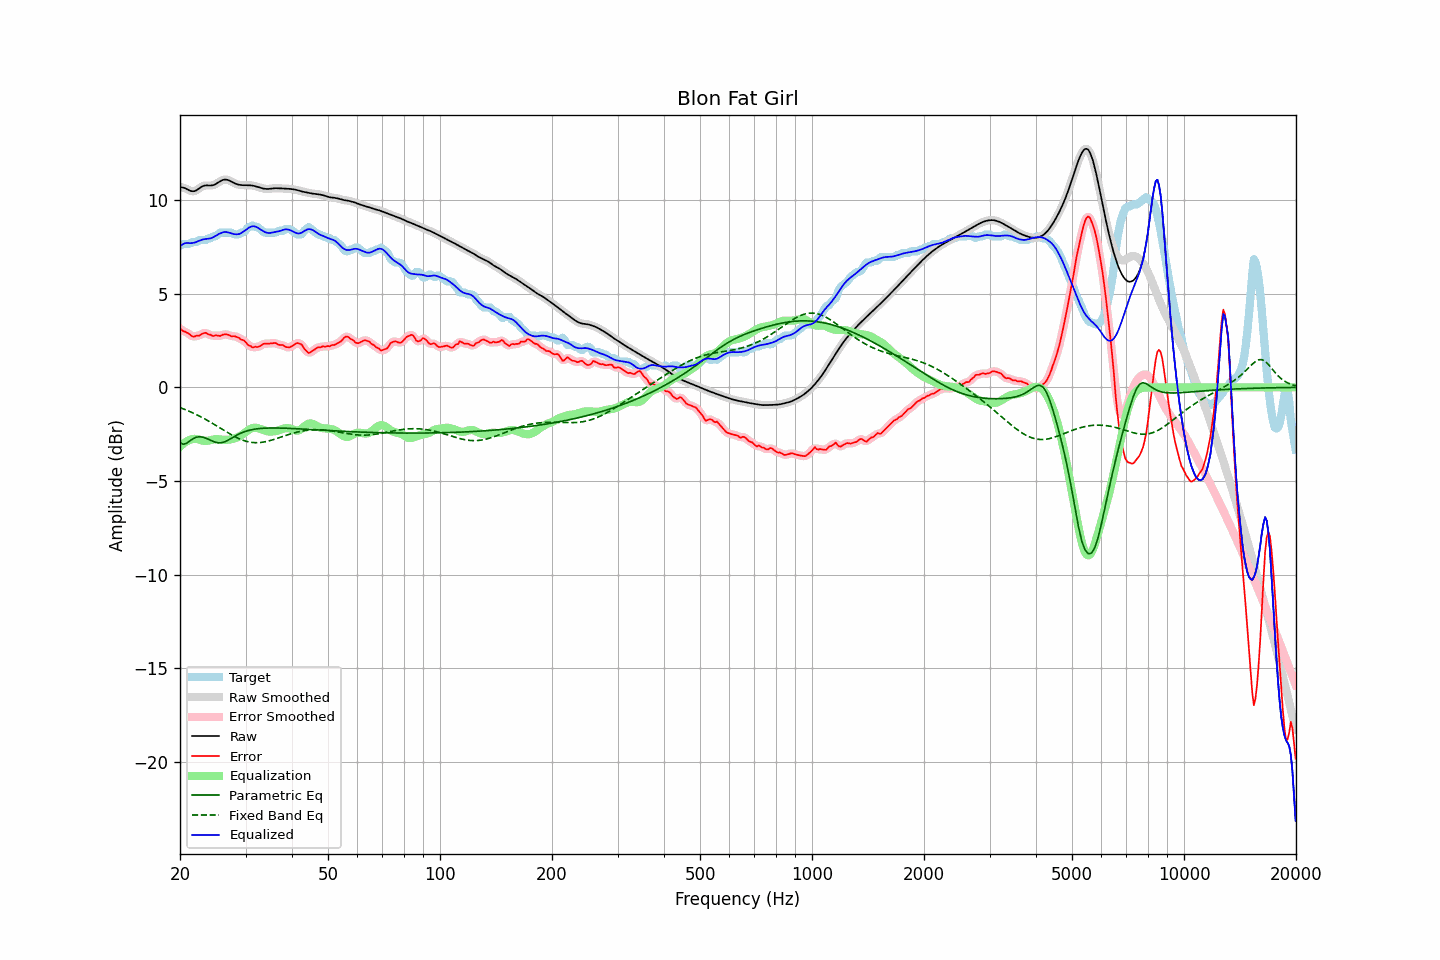

The data file committed next to this chart (first rows):
frequency, raw, error, smoothed, error_smoothed, equalization, parametric_eq, fixed_band_eq, equalized_raw, equalized_smoothed, target
20.00, 10.71, 3.14, 10.71, 3.13, -3.17, -2.96, -1.08, 7.54, 7.54, 7.57
20.20, 10.69, 3.07, 10.70, 3.08, -3.09, -3.00, -1.11, 7.60, 7.61, 7.62
20.40, 10.67, 3.00, 10.67, 3.02, -3.01, -3.04, -1.15, 7.66, 7.66, 7.67
20.61, 10.65, 2.98, 10.64, 2.97, -2.95, -3.02, -1.18, 7.70, 7.70, 7.67
20.81, 10.61, 2.94, 10.61, 2.94, -2.89, -2.99, -1.21, 7.71, 7.71, 7.67
21.02, 10.56, 2.89, 10.56, 2.89, -2.85, -2.93, -1.25, 7.71, 7.71, 7.67
21.23, 10.52, 2.84, 10.52, 2.83, -2.81, -2.87, -1.29, 7.71, 7.71, 7.68
21.44, 10.49, 2.76, 10.49, 2.77, -2.78, -2.81, -1.32, 7.71, 7.71, 7.73
21.66, 10.48, 2.71, 10.48, 2.73, -2.76, -2.75, -1.36, 7.72, 7.72, 7.77
21.87, 10.49, 2.72, 10.49, 2.72, -2.75, -2.71, -1.40, 7.74, 7.74, 7.77
22.09, 10.52, 2.75, 10.52, 2.74, -2.76, -2.67, -1.44, 7.77, 7.77, 7.77
22.31, 10.58, 2.77, 10.57, 2.76, -2.77, -2.65, -1.49, 7.80, 7.80, 7.81
22.54, 10.63, 2.76, 10.64, 2.79, -2.80, -2.64, -1.53, 7.84, 7.84, 7.87
22.76, 10.69, 2.82, 10.69, 2.82, -2.82, -2.65, -1.58, 7.87, 7.87, 7.87
22.99, 10.75, 2.88, 10.74, 2.87, -2.84, -2.66, -1.62, 7.90, 7.90, 7.87
23.22, 10.78, 2.91, 10.77, 2.90, -2.86, -2.68, -1.67, 7.92, 7.92, 7.87
23.45, 10.79, 2.92, 10.79, 2.90, -2.86, -2.71, -1.71, 7.93, 7.93, 7.87
23.69, 10.79, 2.86, 10.79, 2.87, -2.85, -2.75, -1.76, 7.94, 7.94, 7.93
23.92, 10.79, 2.82, 10.79, 2.83, -2.84, -2.79, -1.81, 7.95, 7.95, 7.97
24.16, 10.79, 2.82, 10.79, 2.79, -2.82, -2.83, -1.86, 7.97, 7.97, 7.97
24.40, 10.80, 2.76, 10.80, 2.77, -2.80, -2.87, -1.91, 8.00, 8.00, 8.04
24.65, 10.82, 2.75, 10.82, 2.77, -2.78, -2.90, -1.97, 8.04, 8.04, 8.07
24.89, 10.85, 2.78, 10.86, 2.76, -2.76, -2.93, -2.02, 8.09, 8.09, 8.07
25.14, 10.90, 2.77, 10.90, 2.76, -2.76, -2.95, -2.07, 8.14, 8.14, 8.13
25.39, 10.96, 2.76, 10.96, 2.76, -2.77, -2.97, -2.12, 8.19, 8.19, 8.20
25.65, 11.01, 2.74, 11.01, 2.76, -2.78, -2.96, -2.18, 8.23, 8.23, 8.27
25.91, 11.06, 2.79, 11.06, 2.79, -2.79, -2.95, -2.23, 8.27, 8.27, 8.27
26.16, 11.09, 2.82, 11.09, 2.81, -2.80, -2.93, -2.28, 8.29, 8.29, 8.27
26.43, 11.11, 2.84, 11.10, 2.83, -2.80, -2.90, -2.34, 8.30, 8.30, 8.27
26.69, 11.10, 2.83, 11.10, 2.83, -2.80, -2.86, -2.39, 8.30, 8.30, 8.27
26.96, 11.08, 2.81, 11.08, 2.80, -2.80, -2.82, -2.44, 8.28, 8.28, 8.27
27.23, 11.04, 2.77, 11.04, 2.77, -2.79, -2.77, -2.49, 8.25, 8.25, 8.27
27.50, 11.00, 2.73, 11.00, 2.75, -2.77, -2.72, -2.54, 8.23, 8.23, 8.27
27.77, 10.95, 2.74, 10.95, 2.73, -2.75, -2.67, -2.58, 8.20, 8.20, 8.22
28.05, 10.91, 2.74, 10.91, 2.72, -2.72, -2.62, -2.63, 8.19, 8.19, 8.17
28.33, 10.87, 2.70, 10.87, 2.71, -2.69, -2.57, -2.67, 8.18, 8.18, 8.17
28.62, 10.84, 2.67, 10.84, 2.67, -2.66, -2.52, -2.72, 8.18, 8.18, 8.17
28.90, 10.82, 2.63, 10.82, 2.62, -2.62, -2.48, -2.75, 8.20, 8.20, 8.20
29.19, 10.81, 2.54, 10.81, 2.57, -2.57, -2.44, -2.79, 8.24, 8.24, 8.27
29.48, 10.81, 2.54, 10.81, 2.53, -2.51, -2.41, -2.82, 8.30, 8.30, 8.27
29.78, 10.81, 2.49, 10.80, 2.47, -2.45, -2.37, -2.85, 8.36, 8.36, 8.31
30.08, 10.80, 2.40, 10.80, 2.39, -2.38, -2.34, -2.88, 8.43, 8.43, 8.40
30.38, 10.80, 2.28, 10.80, 2.31, -2.32, -2.32, -2.90, 8.49, 8.49, 8.52
30.68, 10.80, 2.23, 10.80, 2.23, -2.26, -2.29, -2.92, 8.54, 8.54, 8.57
30.99, 10.80, 2.21, 10.80, 2.18, -2.21, -2.27, -2.93, 8.58, 8.58, 8.59
31.30, 10.78, 2.14, 10.78, 2.16, -2.18, -2.26, -2.94, 8.61, 8.61, 8.65
31.61, 10.77, 2.15, 10.77, 2.15, -2.16, -2.24, -2.95, 8.61, 8.61, 8.62
31.93, 10.75, 2.18, 10.75, 2.15, -2.16, -2.23, -2.96, 8.59, 8.59, 8.57
32.24, 10.72, 2.15, 10.72, 2.16, -2.17, -2.21, -2.96, 8.55, 8.55, 8.57
32.57, 10.69, 2.18, 10.69, 2.18, -2.20, -2.20, -2.95, 8.49, 8.50, 8.52
32.89, 10.67, 2.22, 10.67, 2.22, -2.23, -2.20, -2.95, 8.44, 8.44, 8.45
33.22, 10.64, 2.28, 10.64, 2.28, -2.26, -2.19, -2.94, 8.39, 8.39, 8.37
33.55, 10.62, 2.32, 10.62, 2.32, -2.29, -2.18, -2.92, 8.34, 8.34, 8.30
33.89, 10.61, 2.34, 10.61, 2.34, -2.31, -2.18, -2.91, 8.30, 8.30, 8.27
34.23, 10.60, 2.33, 10.60, 2.34, -2.34, -2.17, -2.89, 8.27, 8.27, 8.27
34.57, 10.60, 2.33, 10.61, 2.34, -2.35, -2.17, -2.87, 8.25, 8.25, 8.27
34.92, 10.61, 2.34, 10.61, 2.34, -2.36, -2.17, -2.84, 8.25, 8.25, 8.27
35.27, 10.63, 2.35, 10.62, 2.36, -2.36, -2.17, -2.82, 8.27, 8.26, 8.27
35.62, 10.64, 2.37, 10.64, 2.37, -2.35, -2.17, -2.79, 8.28, 8.28, 8.27
35.97, 10.64, 2.37, 10.64, 2.36, -2.34, -2.17, -2.77, 8.30, 8.30, 8.27
... 635 more rows
